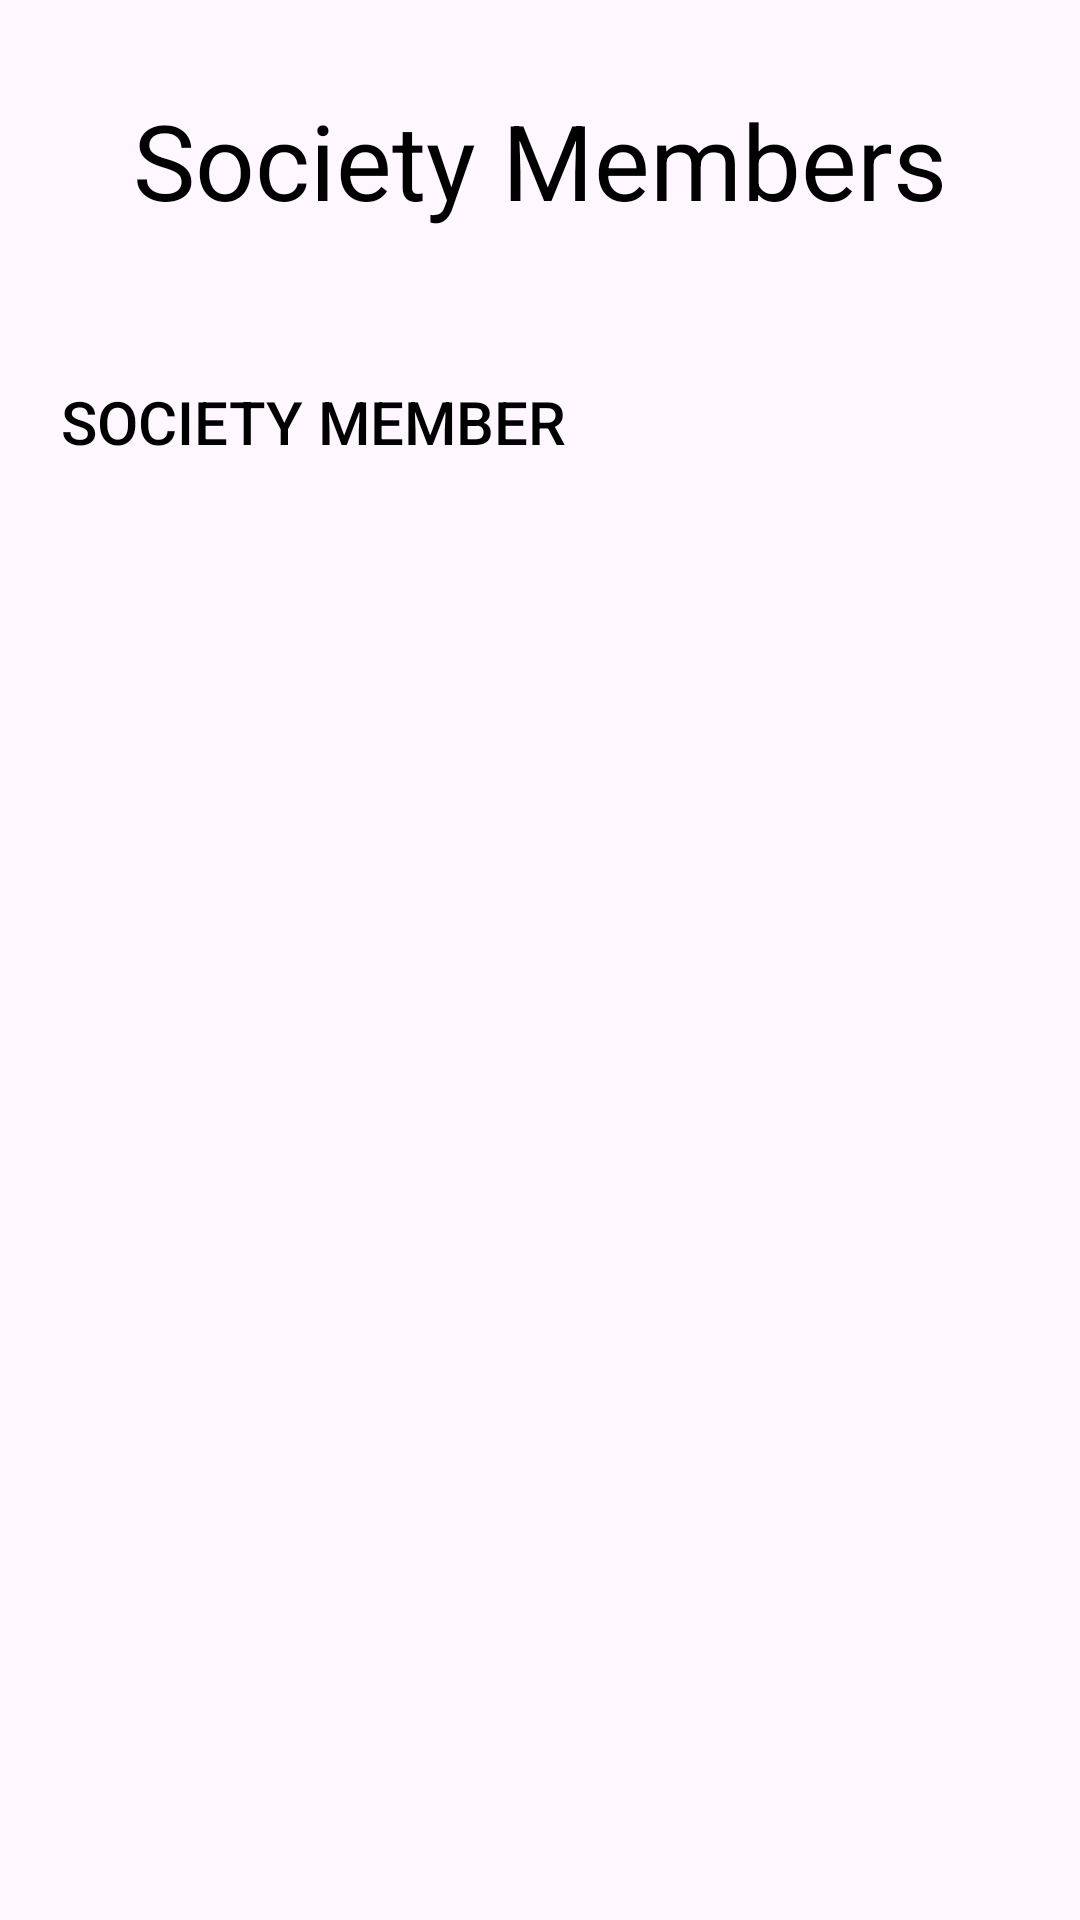

The Android layout XML behind this screen, and the referenced resources:
<!-- AndroidManifest.xml: application theme Theme.MySociety -->
<!-- res/layout/fragment_users.xml -->
<?xml version="1.0" encoding="utf-8"?>
<RelativeLayout xmlns:android="http://schemas.android.com/apk/res/android"
    xmlns:app="http://schemas.android.com/apk/res-auto"
    xmlns:tools="http://schemas.android.com/tools"
    android:layout_width="match_parent"
    android:layout_height="match_parent"
    tools:context=".ui.users.usersFragment">

    <TextView
        android:id="@+id/text_users"
        android:layout_width="match_parent"
        android:layout_height="wrap_content"
        android:layout_marginStart="8dp"
        android:layout_marginTop="8dp"
        android:layout_marginEnd="8dp"
        android:textAlignment="center"
        android:textSize="20sp"
        tools:ignore="MissingConstraints" />
    <TextView
        android:id="@+id/app"
        android:layout_width="wrap_content"
        android:layout_height="wrap_content"
        android:text="Society Members"
        android:textSize="35dp"
        android:textColor="@color/black"
        android:layout_centerHorizontal="true"
        android:layout_marginTop="30dp"></TextView>
    <Button
        android:id="@+id/viewall_members"
        android:layout_width="wrap_content"
        android:layout_height="wrap_content"
        android:text="Society Member"
        android:textSize="20dp"
        android:textColor="@color/black"
        android:layout_marginTop="40dp"
        android:layout_below="@+id/app"
        android:layout_marginLeft="20dp"
        android:clickable="true"
        style="@style/MyButtonStyle"
        ></Button>

    













</RelativeLayout>
<!-- resources referenced by this layout -->
<resources>
  <color name="black">#FF000000</color>
  <style name="MyButtonStyle">
          
          <item name="android:background">@color/my_button_color</item>
          
          <item name="android:padding">0dp</item>
          <item name="android:textColor">@color/button_text_color</item>
          <item name="android:textSize">16sp</item>
  
      </style>
  <style name="Theme.MySociety" parent="Base.Theme.MySociety" />
  <style name="Base.Theme.MySociety" parent="Theme.Material3.DayNight.NoActionBar">
          
          
      </style>
</resources>
